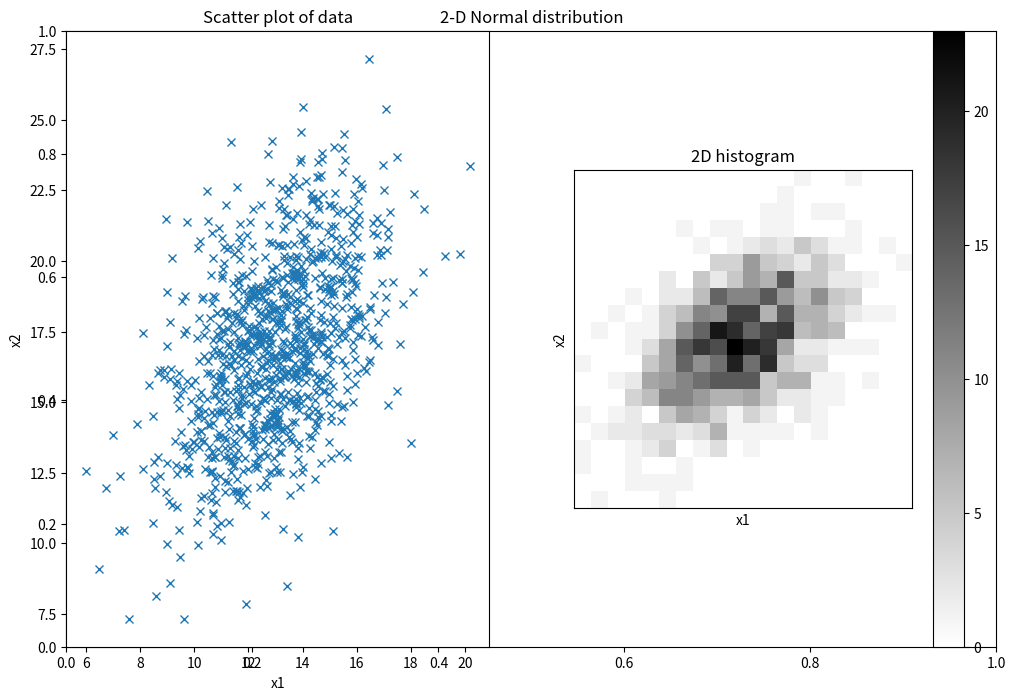

Reproduce this figure in Python.
# exercise 4.3.5

from matplotlib.pyplot import (figure, title, subplot, plot, hist, show, 
                               xlabel, ylabel, xticks, yticks, colorbar, cm, 
                               imshow)
import numpy as np

# Number of samples
N = 1000

# Standard deviation of x1
s1 = 2

# Standard deviation of x2
s2 = 3

# Correlation between x1 and x2
corr = 0.5

# Covariance matrix
S = np.matrix([[s1*s1, corr*s1*s2], [corr*s1*s2, s2*s2]])

# Mean
mu = np.array([13, 17])

# Number of bins in histogram
nbins = 20

# Generate samples from multivariate normal distribution
X = np.random.multivariate_normal(mu, S, N)


# Plot scatter plot of data
figure(figsize=(12,8))
title('2-D Normal distribution')

subplot(1,2,1)
plot(X[:,0], X[:,1], 'x')
xlabel('x1'); ylabel('x2')
title('Scatter plot of data')

subplot(1,2,2)
x = np.histogram2d(X[:,0], X[:,1], nbins)
imshow(x[0], cmap=cm.gray_r, interpolation='None', origin='lower')
colorbar()
xlabel('x1'); ylabel('x2'); xticks([]); yticks([]);
title('2D histogram')

show()